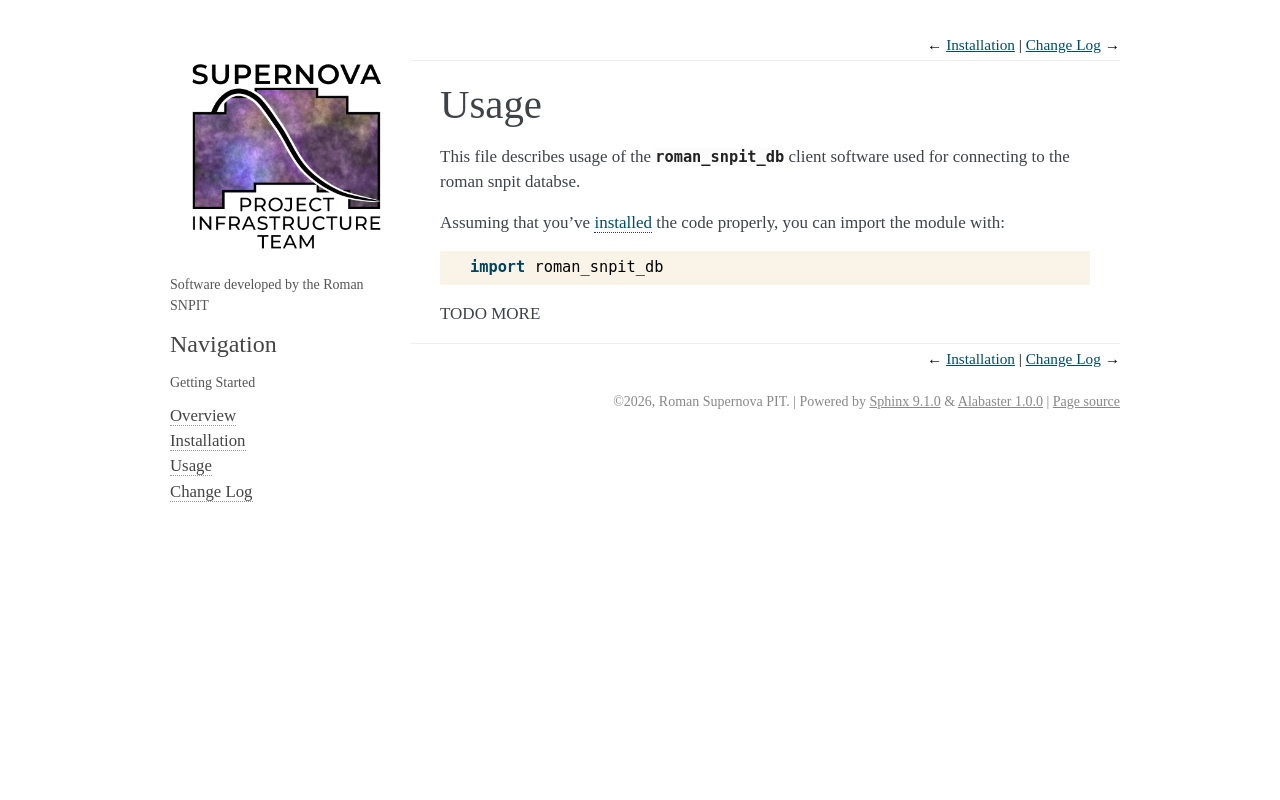

repository: Roman-Supernova-PIT/roman-snpit-db · page: usage.html · generator: sphinx

=====
Usage
=====

This file describes usage of the `roman_snpit_db` client software used for connecting to the roman snpit databse.

Assuming that you've :ref:`installed <installation>` the code properly, you can import the module with::

    import roman_snpit_db

TODO MORE
